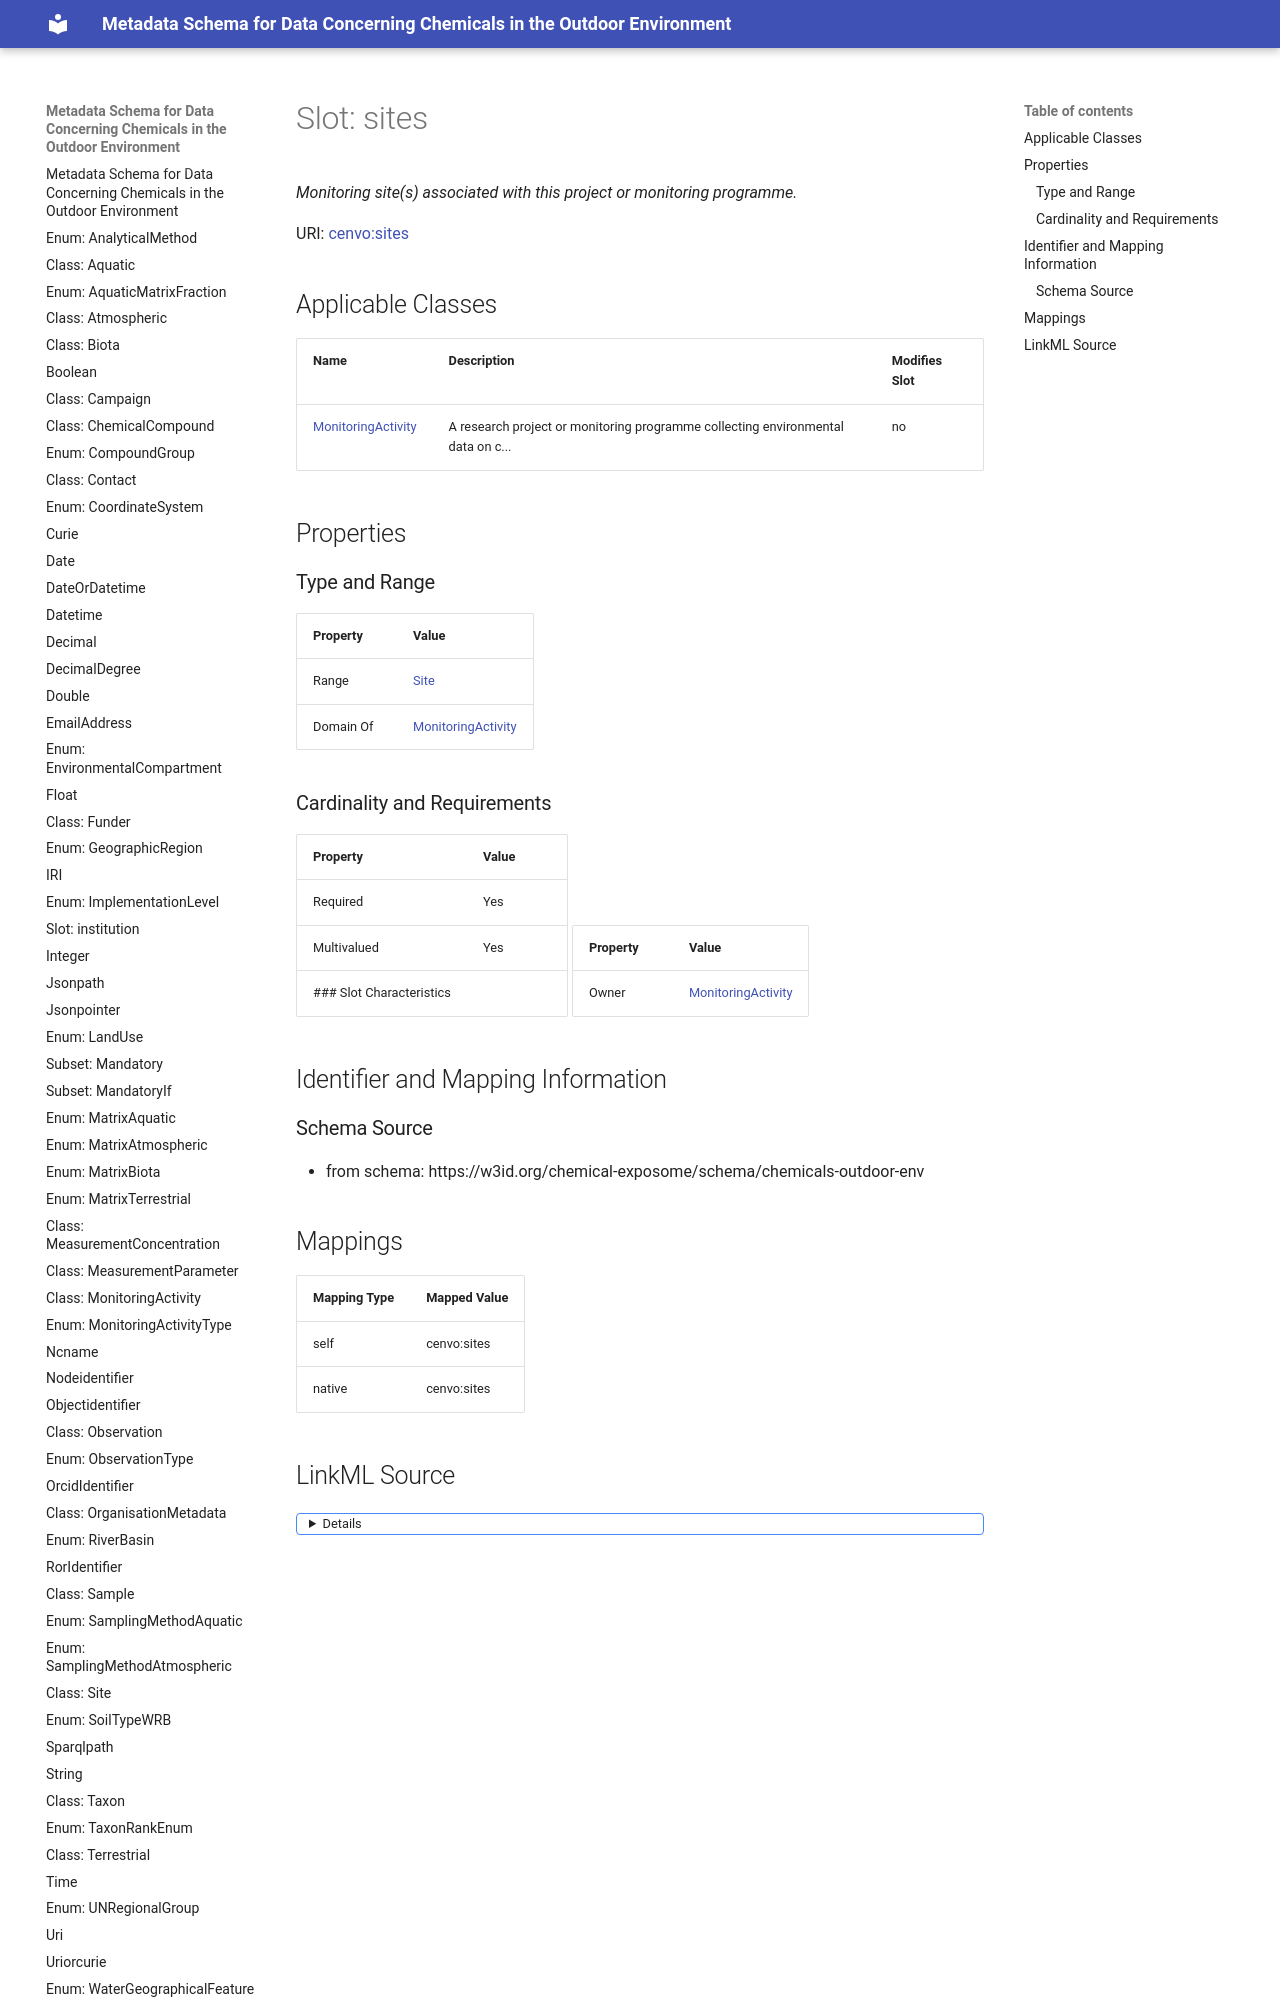

repository: eu-parc/schema_chemicalsOutdoorEnvironment · page: sites/index.html · generator: mkdocs

---
search:
  boost: 5.0
---

# Slot: sites 


_Monitoring site(s) associated with this project or monitoring programme._



<div data-search-exclude markdown="1">



URI: [cenvo:sites](https://w3id.org/chemical-exposome/terms/sites)
<!-- no inheritance hierarchy -->





## Applicable Classes

| Name | Description | Modifies Slot |
| --- | --- | --- |
| [MonitoringActivity](MonitoringActivity.md) | A research project or monitoring programme collecting environmental data on c... |  no  |






## Properties
